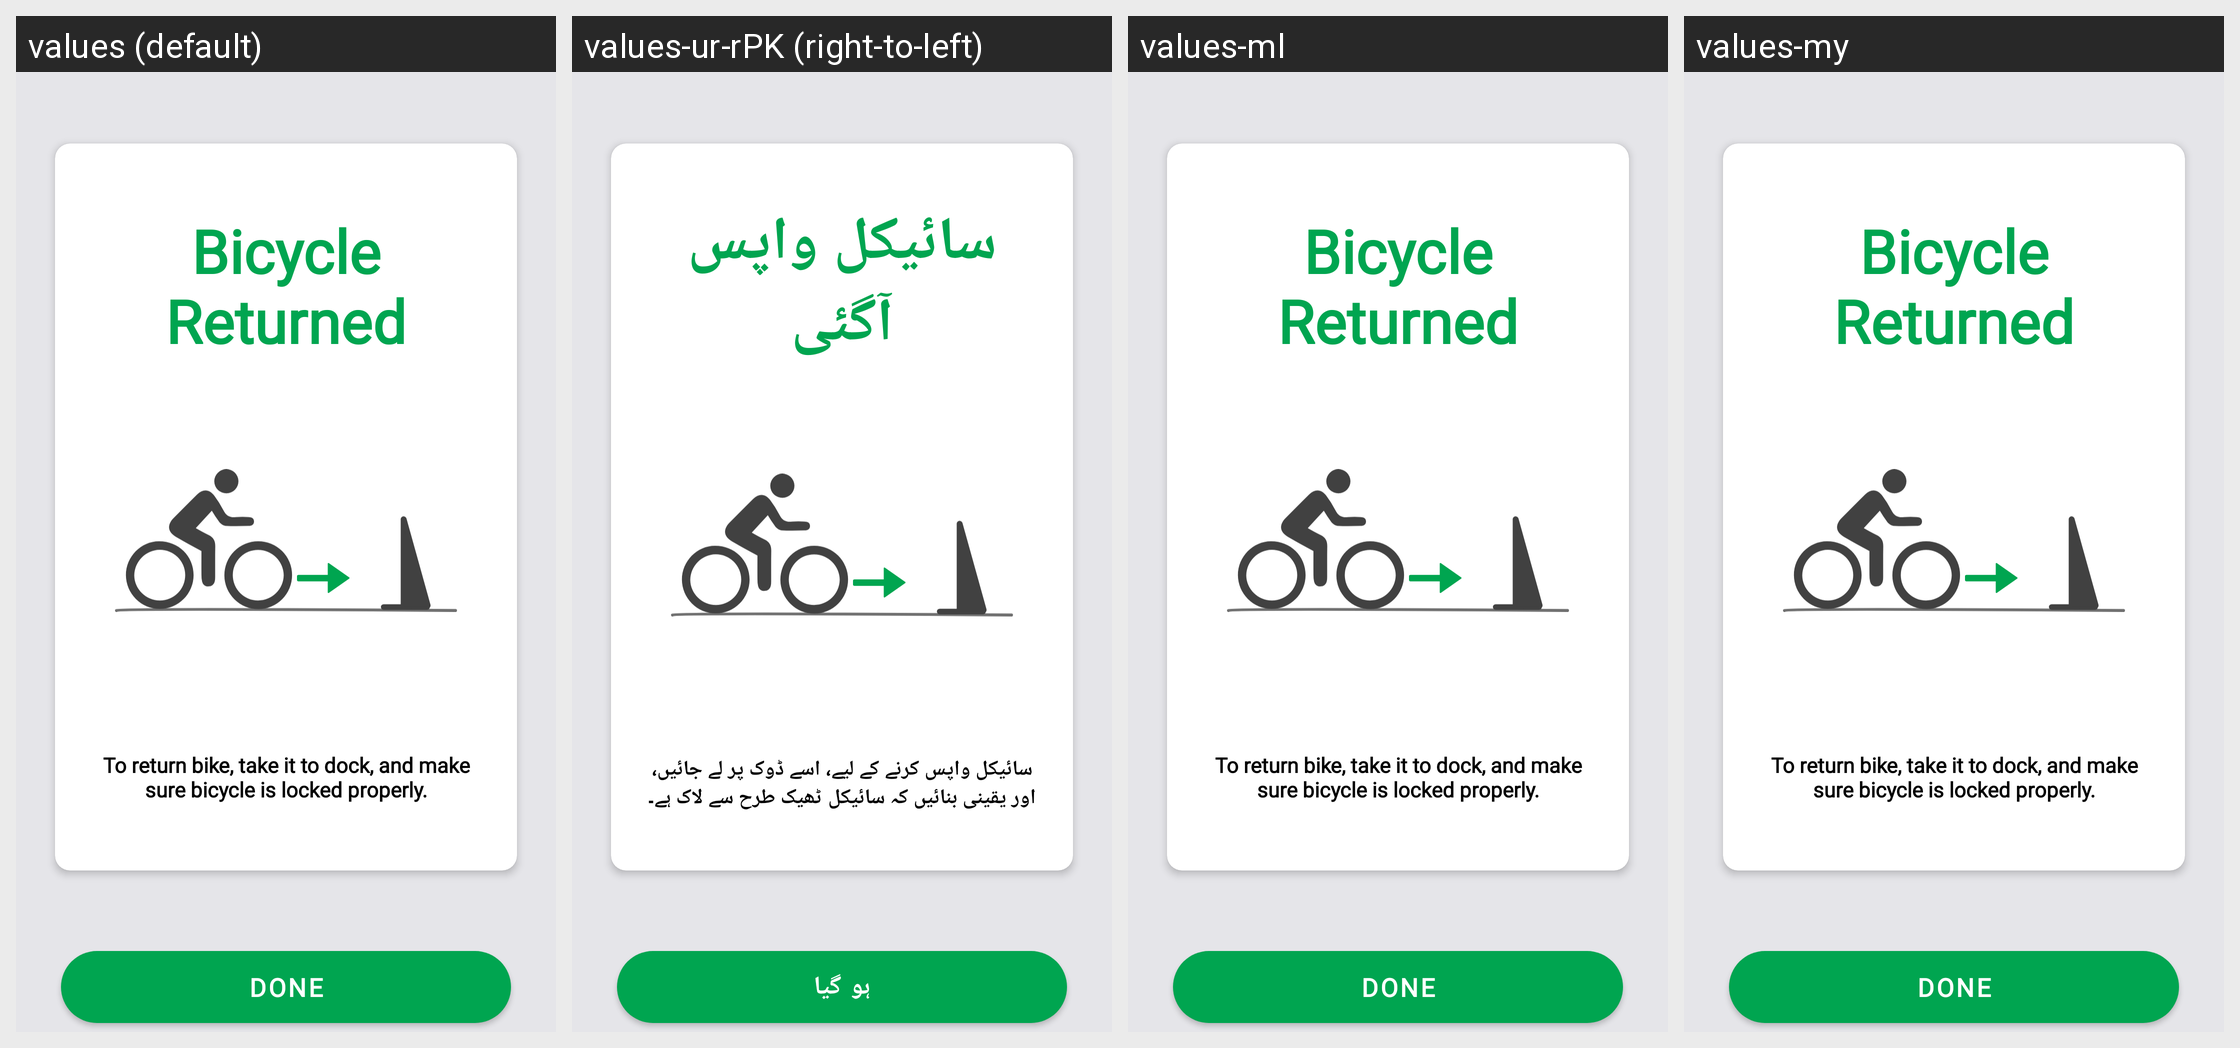

The Android screen above is rendered under several locales of the same app. Produce the string resources it draws, with the default and per-locale values.
Android screen res/layout/frag_bicycle_tutorial_c.xml rendered under 4 locales, left to right: values (default), values-ur-rPK (right-to-left), values-ml, values-my. Device: Nexus 5 (rendered at 1080×1920; each locale shown at half size, 540×960, under a caption strip naming it); theme AppTheme.
Other locales in the repository, not shown: values-af, values-am, values-ar, values-as, values-bg, values-bn, values-ca, values-cs, values-da, values-de, values-el, values-en-rGB, values-es, values-es-rUS, values-eu, values-fa, values-fi, values-fr, values-fr-rCA, values-gl, values-gu, values-hi, values-hr, values-hu, values-in, values-it, values-iw, values-ja, values-kn, values-ko, values-lt, values-lv, values-mr, values-ms, values-nb, values-ne, values-nl, values-or, values-pa, values-pl, values-pt-rPT, values-ro, values-ru, values-sk, values-sl, values-sr, values-sv, values-sw, values-ta, values-te, values-th, values-tl, values-tr, values-uk, values-vi, values-zh-rCN, values-zh-rHK, values-zh-rTW, values-zu.
Strings drawn on this screen, with the default value and each locale's value (text and hints the layout hard-codes, and strings that could not be matched under every locale, appear in the picture but are not listed):

bicycle_returned
  values: Bicycle Returned
  values-ur-rPK: سائیکل واپس آگئی
  values-ml: Bicycle Returned  [not translated; the default value is used]
  values-my: Bicycle Returned  [not translated; the default value is used]

cycle_unlock_step_3
  values: To return bike, take it to dock, and make sure bicycle is locked properly.
  values-ur-rPK: سائیکل واپس کرنے کے لیے، اسے ڈوک پر لے جائیں، اور یقینی بنائیں کہ سائیکل ٹھیک طرح سے لاک ہے۔
  values-ml: To return bike, take it to dock, and make sure bicycle is locked properly.  [not translated; the default value is used]
  values-my: To return bike, take it to dock, and make sure bicycle is locked properly.  [not translated; the default value is used]

txt_btn_done
  values: Done
  values-ur-rPK: ہو گیا
  values-ml: Done  [not translated; the default value is used]
  values-my: Done  [not translated; the default value is used]
